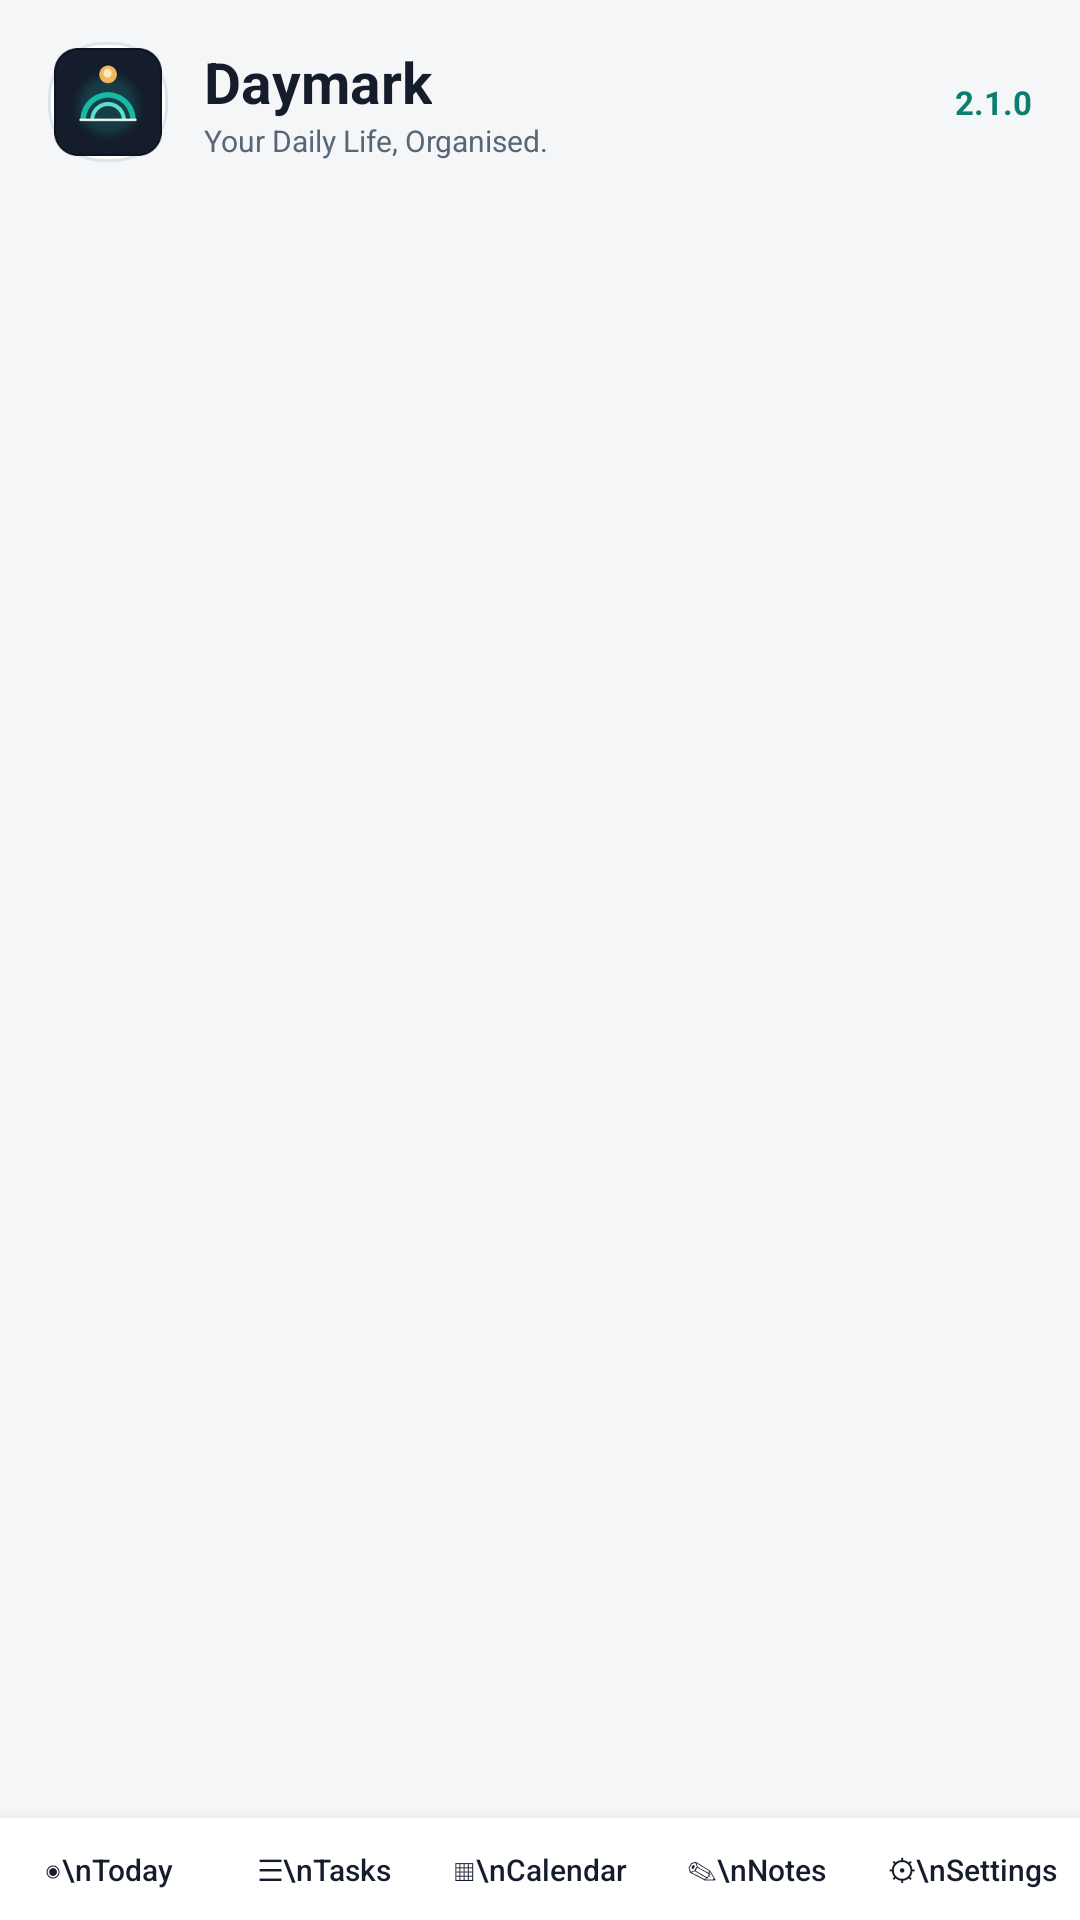

The Android layout XML behind this screen, and the referenced resources:
<!-- AndroidManifest.xml: application theme DaymarkTheme.Splash -->
<!-- res/layout/activity_main.xml -->
<?xml version="1.0" encoding="utf-8"?>
<LinearLayout xmlns:android="http://schemas.android.com/apk/res/android"
    android:id="@+id/root"
    android:layout_width="match_parent"
    android:layout_height="match_parent"
    android:orientation="vertical"
    android:background="?attr/day_bg">

    <LinearLayout
        android:layout_width="match_parent"
        android:layout_height="wrap_content"
        android:orientation="horizontal"
        android:gravity="center_vertical"
        android:paddingStart="16dp"
        android:paddingEnd="16dp"
        android:paddingTop="14dp"
        android:paddingBottom="10dp">

        <ImageView
            android:layout_width="40dp"
            android:layout_height="40dp"
            android:src="@mipmap/ic_launcher"
            android:contentDescription="Daymark logo"
            android:scaleType="fitCenter"
            android:background="@drawable/bg_card"
            android:padding="2dp" />

        <LinearLayout
            android:layout_width="0dp"
            android:layout_height="wrap_content"
            android:layout_weight="1"
            android:orientation="vertical"
            android:layout_marginStart="12dp">
            <TextView
                android:layout_width="wrap_content"
                android:layout_height="wrap_content"
                android:text="Daymark"
                android:textColor="?attr/day_text"
                android:textSize="19sp"
                android:textStyle="bold" />
            <TextView
                android:layout_width="wrap_content"
                android:layout_height="wrap_content"
                android:text="Your Daily Life, Organised."
                android:textColor="?attr/day_muted"
                android:textSize="10sp" />
        </LinearLayout>

        <TextView
            android:layout_width="wrap_content"
            android:layout_height="wrap_content"
            android:text="2.1.0"
            android:textColor="?attr/day_primary_dark"
            android:textSize="11sp"
            android:textStyle="bold" />
    </LinearLayout>

    <FrameLayout
        android:id="@+id/content"
        android:layout_width="match_parent"
        android:layout_height="0dp"
        android:layout_weight="1" />

    <LinearLayout
        android:id="@+id/undo_bar"
        android:layout_width="match_parent"
        android:layout_height="wrap_content"
        android:layout_marginStart="16dp"
        android:layout_marginEnd="16dp"
        android:layout_marginBottom="6dp"
        android:background="@drawable/bg_undo"
        android:visibility="gone"
        android:orientation="horizontal"
        android:gravity="center_vertical"
        android:padding="12dp">
        <TextView
            android:id="@+id/undo_text"
            android:layout_width="0dp"
            android:layout_height="wrap_content"
            android:layout_weight="1"
            android:text="Task deleted"
            android:textColor="@android:color/white"
            android:textSize="13sp" />
        <Button
            android:id="@+id/undo_button"
            android:layout_width="wrap_content"
            android:layout_height="wrap_content"
            android:minHeight="0dp"
            android:minWidth="0dp"
            android:paddingStart="12dp"
            android:paddingEnd="10dp"
            android:background="@android:color/transparent"
            android:text="UNDO"
            android:textColor="#5CE0CD"
            android:textSize="12sp"
            android:textStyle="bold" />
    </LinearLayout>

    <LinearLayout
        android:id="@+id/nav"
        android:layout_width="match_parent"
        android:layout_height="wrap_content"
        android:orientation="horizontal"
        android:background="?attr/day_surface"
        android:elevation="8dp"
        android:paddingTop="6dp"
        android:paddingBottom="6dp">
        <Button android:id="@+id/nav_today" android:layout_width="0dp" android:layout_height="wrap_content"
            android:layout_weight="1" android:minHeight="0dp" android:minWidth="0dp" android:padding="4dp"
            android:background="?android:attr/selectableItemBackground" android:text="◉\nToday"
            android:textAllCaps="false" android:textSize="10sp" />
        <Button android:id="@+id/nav_tasks" android:layout_width="0dp" android:layout_height="wrap_content"
            android:layout_weight="1" android:minHeight="0dp" android:minWidth="0dp" android:padding="4dp"
            android:background="?android:attr/selectableItemBackground" android:text="☰\nTasks"
            android:textAllCaps="false" android:textSize="10sp" />
        <Button android:id="@+id/nav_calendar" android:layout_width="0dp" android:layout_height="wrap_content"
            android:layout_weight="1" android:minHeight="0dp" android:minWidth="0dp" android:padding="4dp"
            android:background="?android:attr/selectableItemBackground" android:text="▦\nCalendar"
            android:textAllCaps="false" android:textSize="10sp" />
        <Button android:id="@+id/nav_notes" android:layout_width="0dp" android:layout_height="wrap_content"
            android:layout_weight="1" android:minHeight="0dp" android:minWidth="0dp" android:padding="4dp"
            android:background="?android:attr/selectableItemBackground" android:text="✎\nNotes"
            android:textAllCaps="false" android:textSize="10sp" />
        <Button android:id="@+id/nav_settings" android:layout_width="0dp" android:layout_height="wrap_content"
            android:layout_weight="1" android:minHeight="0dp" android:minWidth="0dp" android:padding="4dp"
            android:background="?android:attr/selectableItemBackground" android:text="⚙\nSettings"
            android:textAllCaps="false" android:textSize="10sp" />
    </LinearLayout>
</LinearLayout>
<!-- resources referenced by this layout -->
<resources>
  <!-- drawable bg_card (drawable) -->
  <?xml version="1.0" encoding="utf-8"?>
  <shape xmlns:android="http://schemas.android.com/apk/res/android" android:shape="rectangle">
      <solid android:color="?attr/day_surface"/>
      <stroke android:width="1dp" android:color="?attr/day_border"/>
      <corners android:radius="18dp"/>
  </shape>
  <!-- drawable bg_undo (drawable) -->
  <?xml version="1.0" encoding="utf-8"?>
  <shape xmlns:android="http://schemas.android.com/apk/res/android" android:shape="rectangle">
      <solid android:color="@color/navy"/>
      <corners android:radius="12dp"/>
  </shape>
  <!-- mipmap ic_launcher: png bitmap (mipmap-hdpi, 4901 bytes) -->
  <style name="DaymarkTheme.Splash" parent="DaymarkTheme">
          <item name="android:windowBackground">@drawable/splash_background</item>
      </style>
  <color name="navy">#151C2C</color>
  <style name="DaymarkTheme" parent="android:style/Theme.Material.Light.NoActionBar">
          <item name="android:windowBackground">@color/porcelain</item>
          <item name="android:colorAccent">@color/teal_dark</item>
          <item name="android:textColorPrimary">@color/navy</item>
          <item name="android:textColorSecondary">@color/slate</item>
          <item name="android:windowLightStatusBar">true</item>
          <item name="day_bg">@color/porcelain</item>
          <item name="day_surface">@color/surface</item>
          <item name="day_alt">@color/teal_soft</item>
          <item name="day_text">@color/navy</item>
          <item name="day_muted">@color/slate</item>
          <item name="day_border">@color/border</item>
          <item name="day_primary">@color/teal</item>
          <item name="day_primary_dark">@color/teal_dark</item>
          <item name="day_primary_soft">@color/teal_soft</item>
          <item name="day_amber">@color/amber_dark</item>
      </style>
  <!-- drawable splash_background (drawable) -->
  <?xml version="1.0" encoding="utf-8"?>
  <layer-list xmlns:android="http://schemas.android.com/apk/res/android">
      <item android:drawable="@color/porcelain" />
      <item>
          <bitmap android:src="@drawable/splash_logo" android:gravity="center" />
      </item>
  </layer-list>
  <color name="porcelain">#F4F6F8</color>
  <color name="teal_dark">#0B7E72</color>
  <color name="slate">#586778</color>
  <color name="surface">#FFFFFF</color>
  <color name="teal_soft">#DFF4F0</color>
  <color name="border">#DDE4EB</color>
  <color name="teal">#19B8A5</color>
  <color name="amber_dark">#8A5A12</color>
  <!-- drawable splash_logo: png bitmap (drawable-nodpi, 32722 bytes) -->
</resources>
